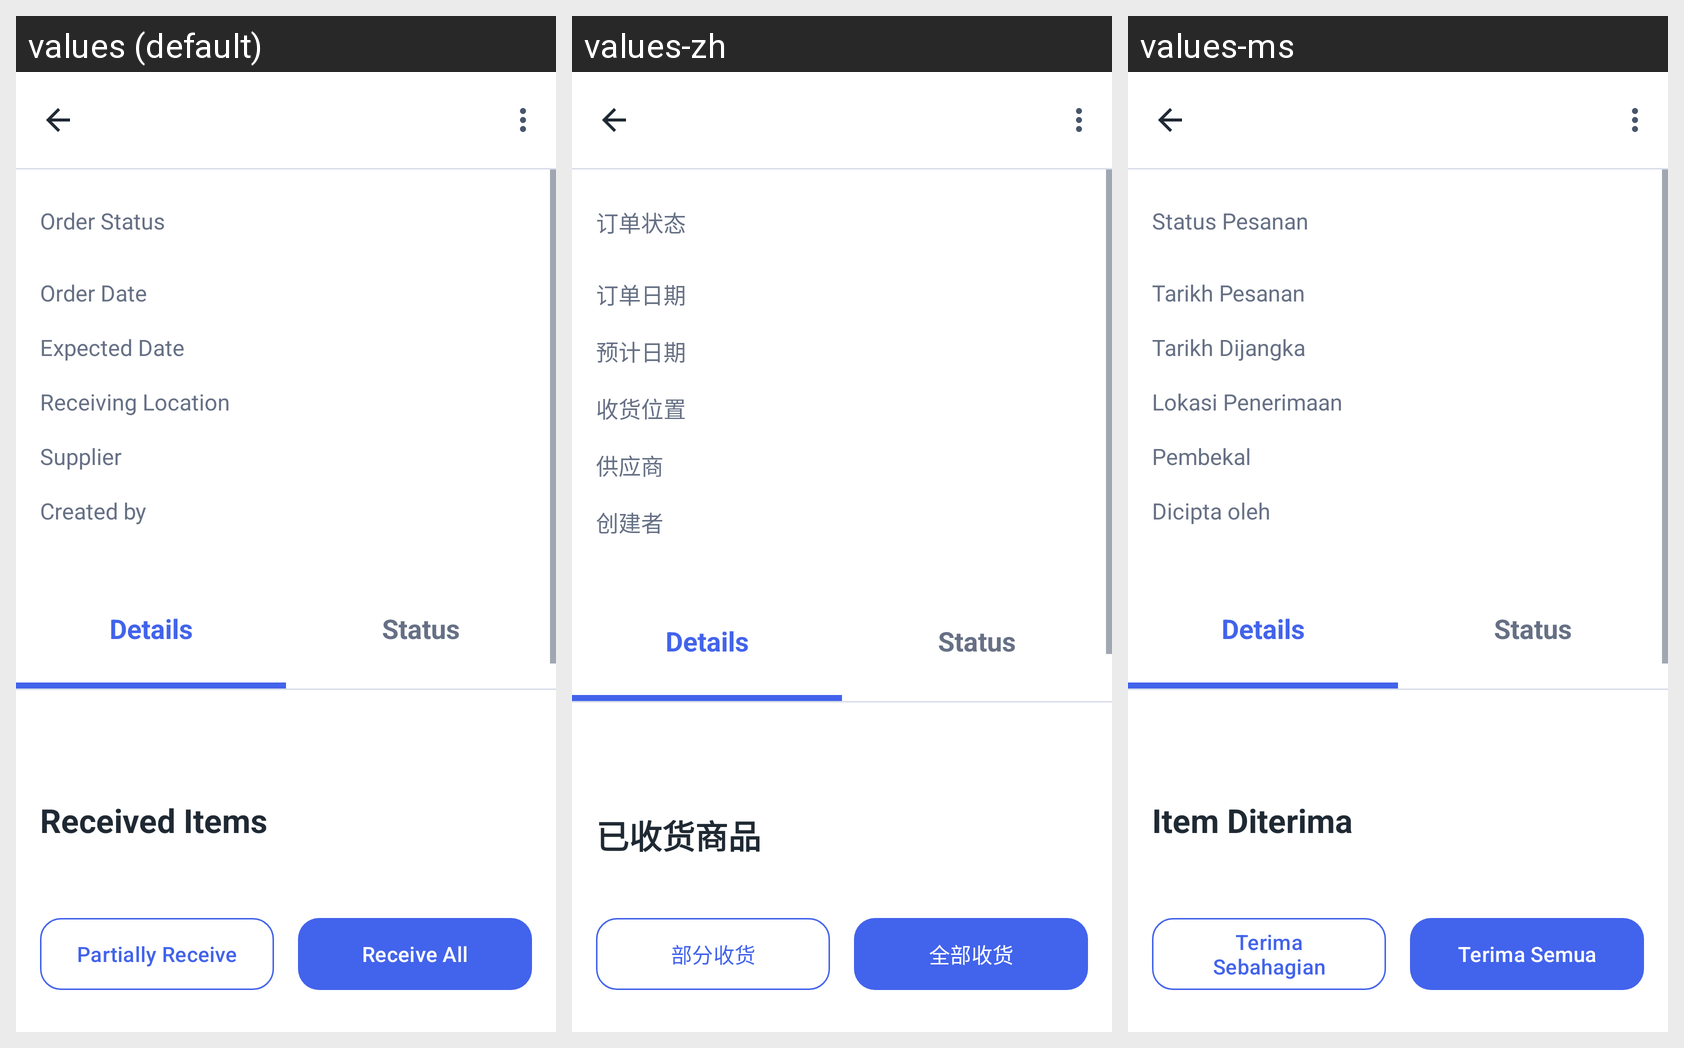

Here is an Android app screen in its default locale and in the app's own translations. Write out the translated-string differences for the strings that appear on this screen.
Android screen res/layout/fragment_purchase_detail.xml rendered under 3 locales, left to right: values (default), values-zh, values-ms. Device: Nexus 5 (rendered at 1080×1920; each locale shown at half size, 540×960, under a caption strip naming it); theme Theme.InventoryHub.
Strings drawn on this screen, with the default value and each locale's value (text and hints the layout hard-codes, and strings that could not be matched under every locale, appear in the picture but are not listed):

order_status
  values: Order Status
  values-zh: 订单状态
  values-ms: Status Pesanan

order_date
  values: Order Date
  values-zh: 订单日期
  values-ms: Tarikh Pesanan

expected_date
  values: Expected Date
  values-zh: 预计日期
  values-ms: Tarikh Dijangka

receiving_location
  values: Receiving Location
  values-zh: 收货位置
  values-ms: Lokasi Penerimaan

supplier
  values: Supplier
  values-zh: 供应商
  values-ms: Pembekal

created_by
  values: Created by
  values-zh: 创建者
  values-ms: Dicipta oleh

details
  values: Details
  values-zh: Details  [not translated; the default value is used]
  values-ms: Details  [not translated; the default value is used]

status
  values: Status
  values-zh: Status  [not translated; the default value is used]
  values-ms: Status  [not translated; the default value is used]

received_items
  values: Received Items
  values-zh: 已收货商品
  values-ms: Item Diterima

partially_receive
  values: Partially Receive
  values-zh: 部分收货
  values-ms: Terima Sebahagian

receive_all
  values: Receive All
  values-zh: 全部收货
  values-ms: Terima Semua
